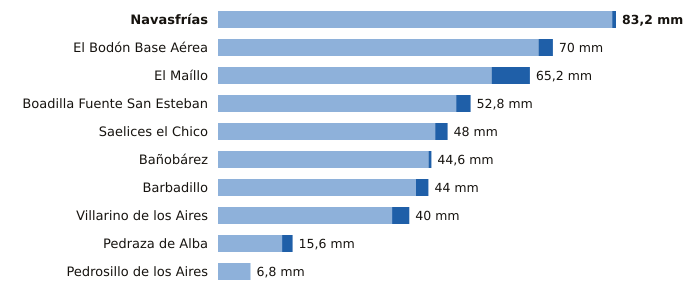

Data behind this chart, as committed beside it:
estacion, provincia, indicativo, mm_6_dias_anteriores, mm_hoy, mm_7_dias, horas_de_hoy
Navasfrías, Salamanca, 2930Y, 82.4, 0.8, 83.2, 7
El Bodón Base Aérea, Salamanca, 2945A, 67.0, 3.0, 70.0, 13
El Maíllo, Salamanca, 2918Y, 57.2, 8.0, 65.2, 14
Boadilla Fuente San Esteban, Salamanca, 2914C, 49.8, 3.0, 52.8, 12
Saelices el Chico, Salamanca, 2946X, 45.4, 2.6, 48.0, 14
Bañobárez, Salamanca, 2926B, 44.0, 0.6, 44.6, 10
Barbadillo, Salamanca, 2873X, 41.4, 2.6, 44.0, 13
Villarino de los Aires, Salamanca, 2891A, 36.4, 3.6, 40.0, 13
Pedraza de Alba, Salamanca, 2863C, 13.4, 2.2, 15.6, 12
Pedrosillo de los Aires, Salamanca, 2847X, 6.8, 0.0, 6.8, 14
